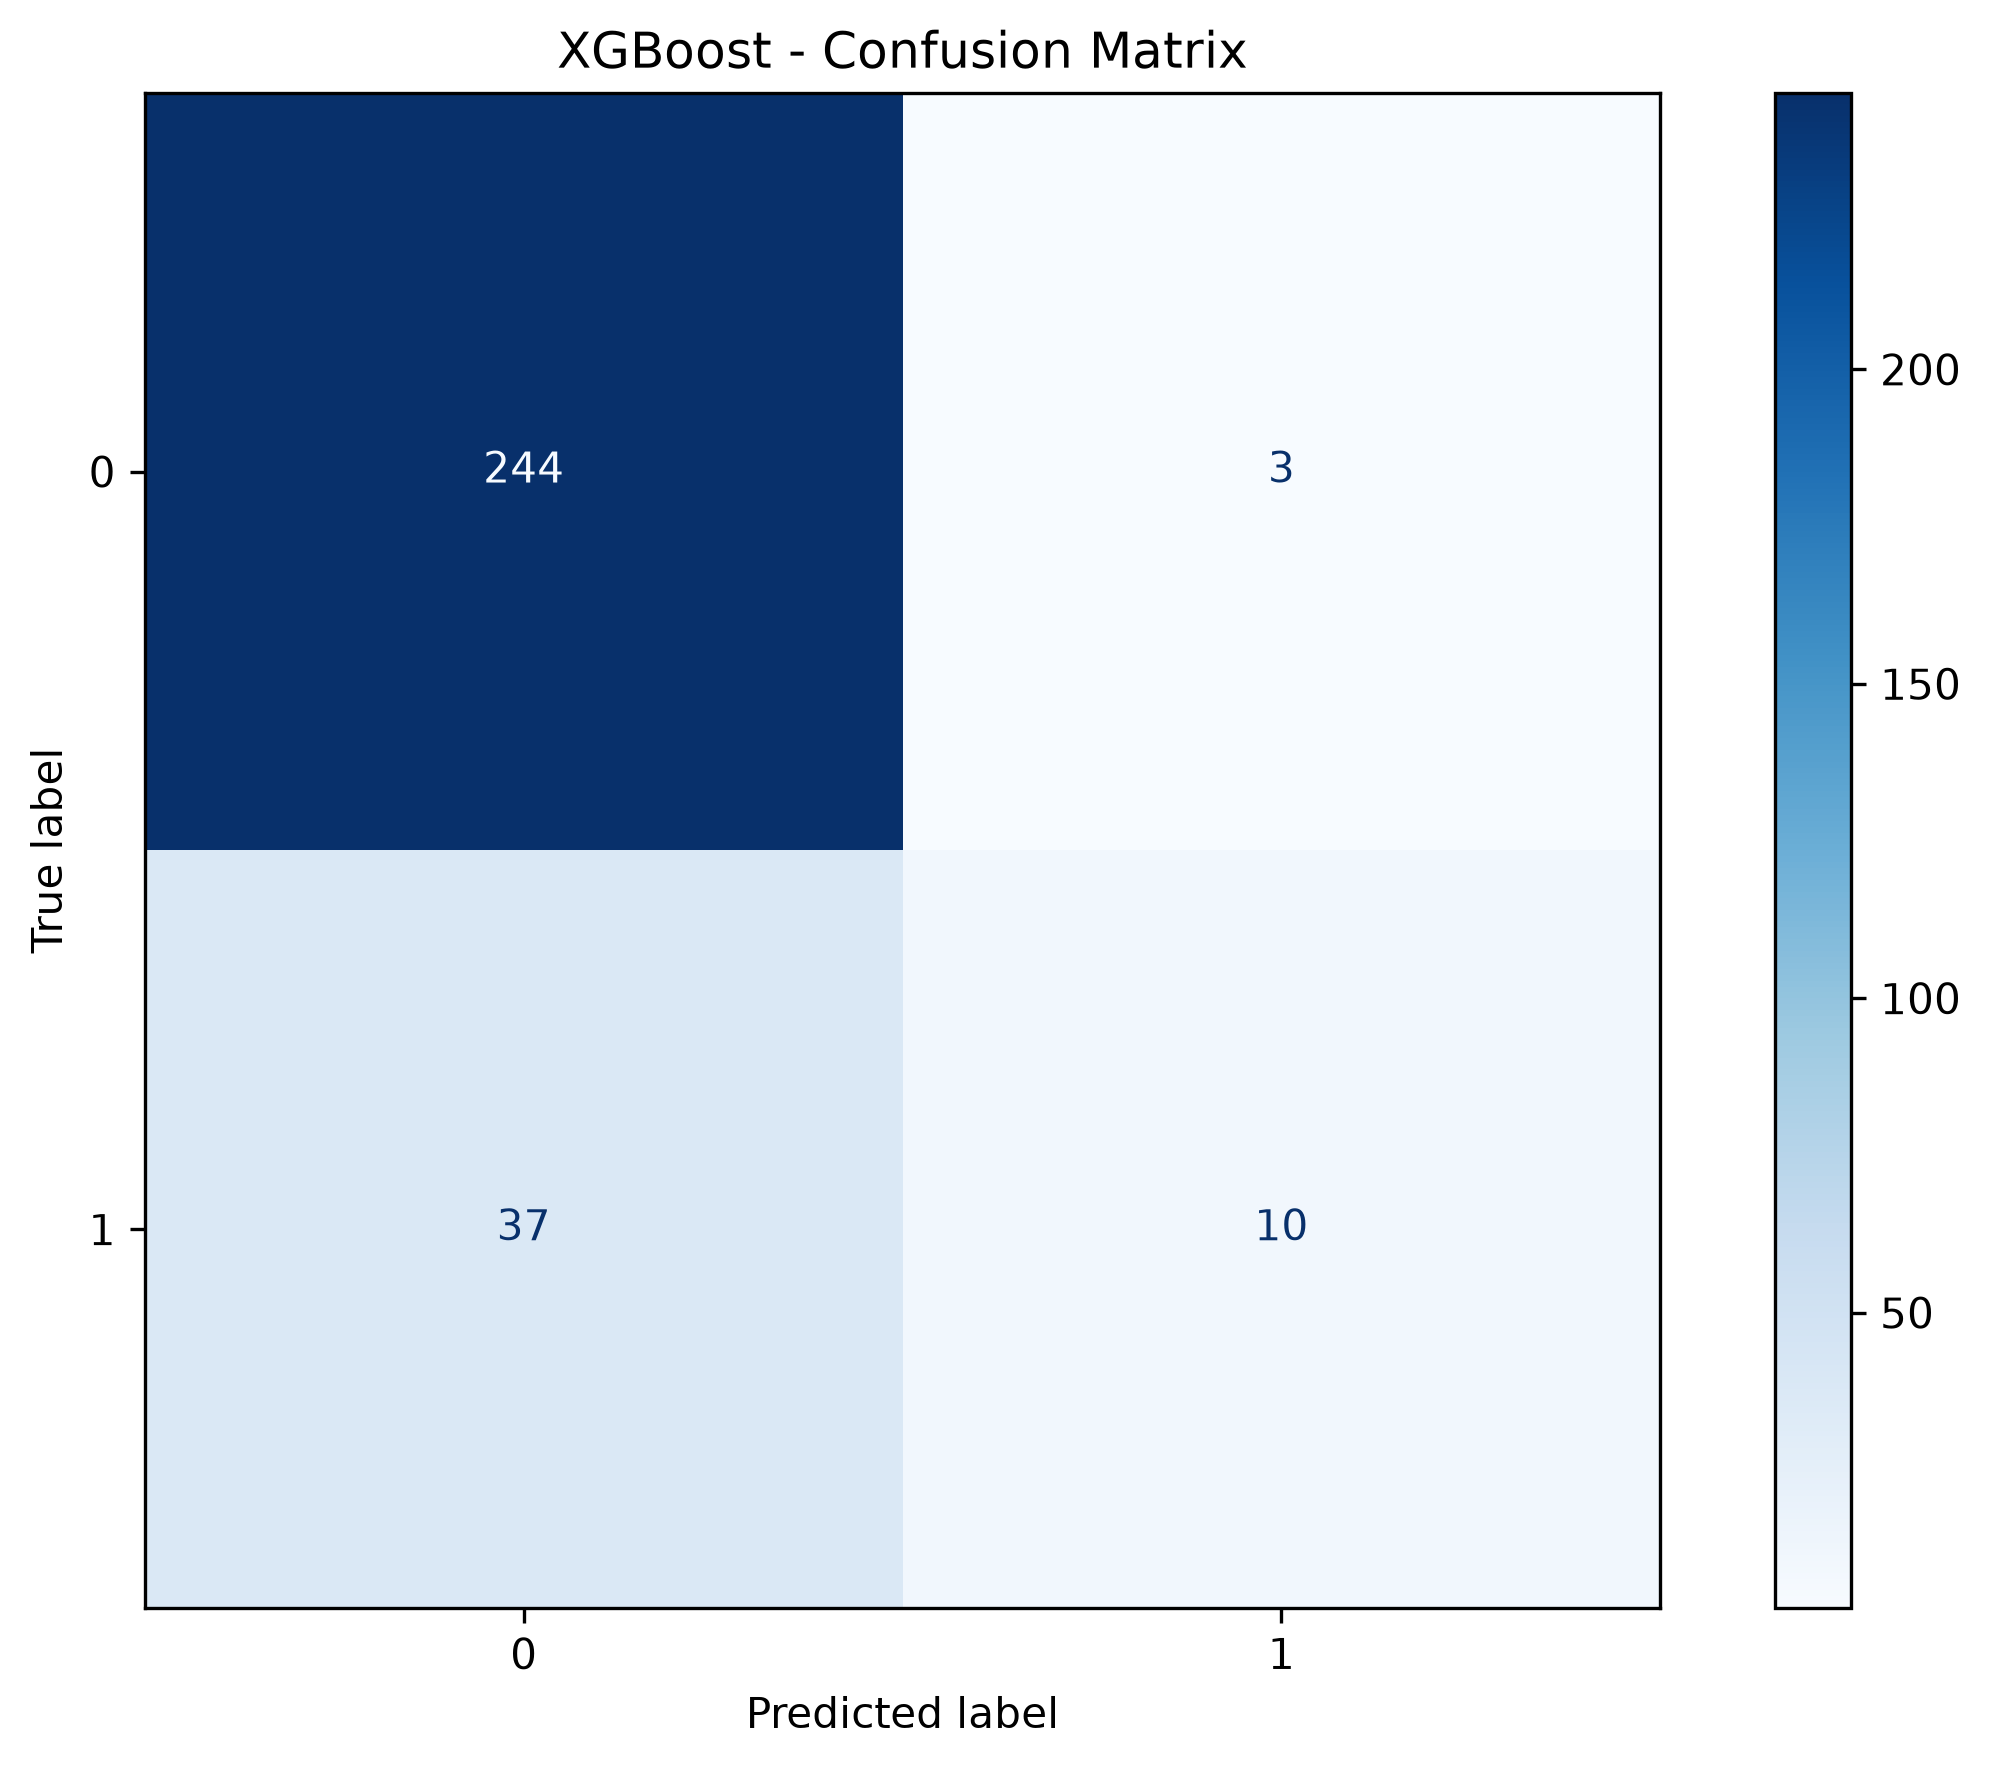

Data behind this chart, as committed beside it:
, 0, 1
0, 244, 3
1, 37, 10
